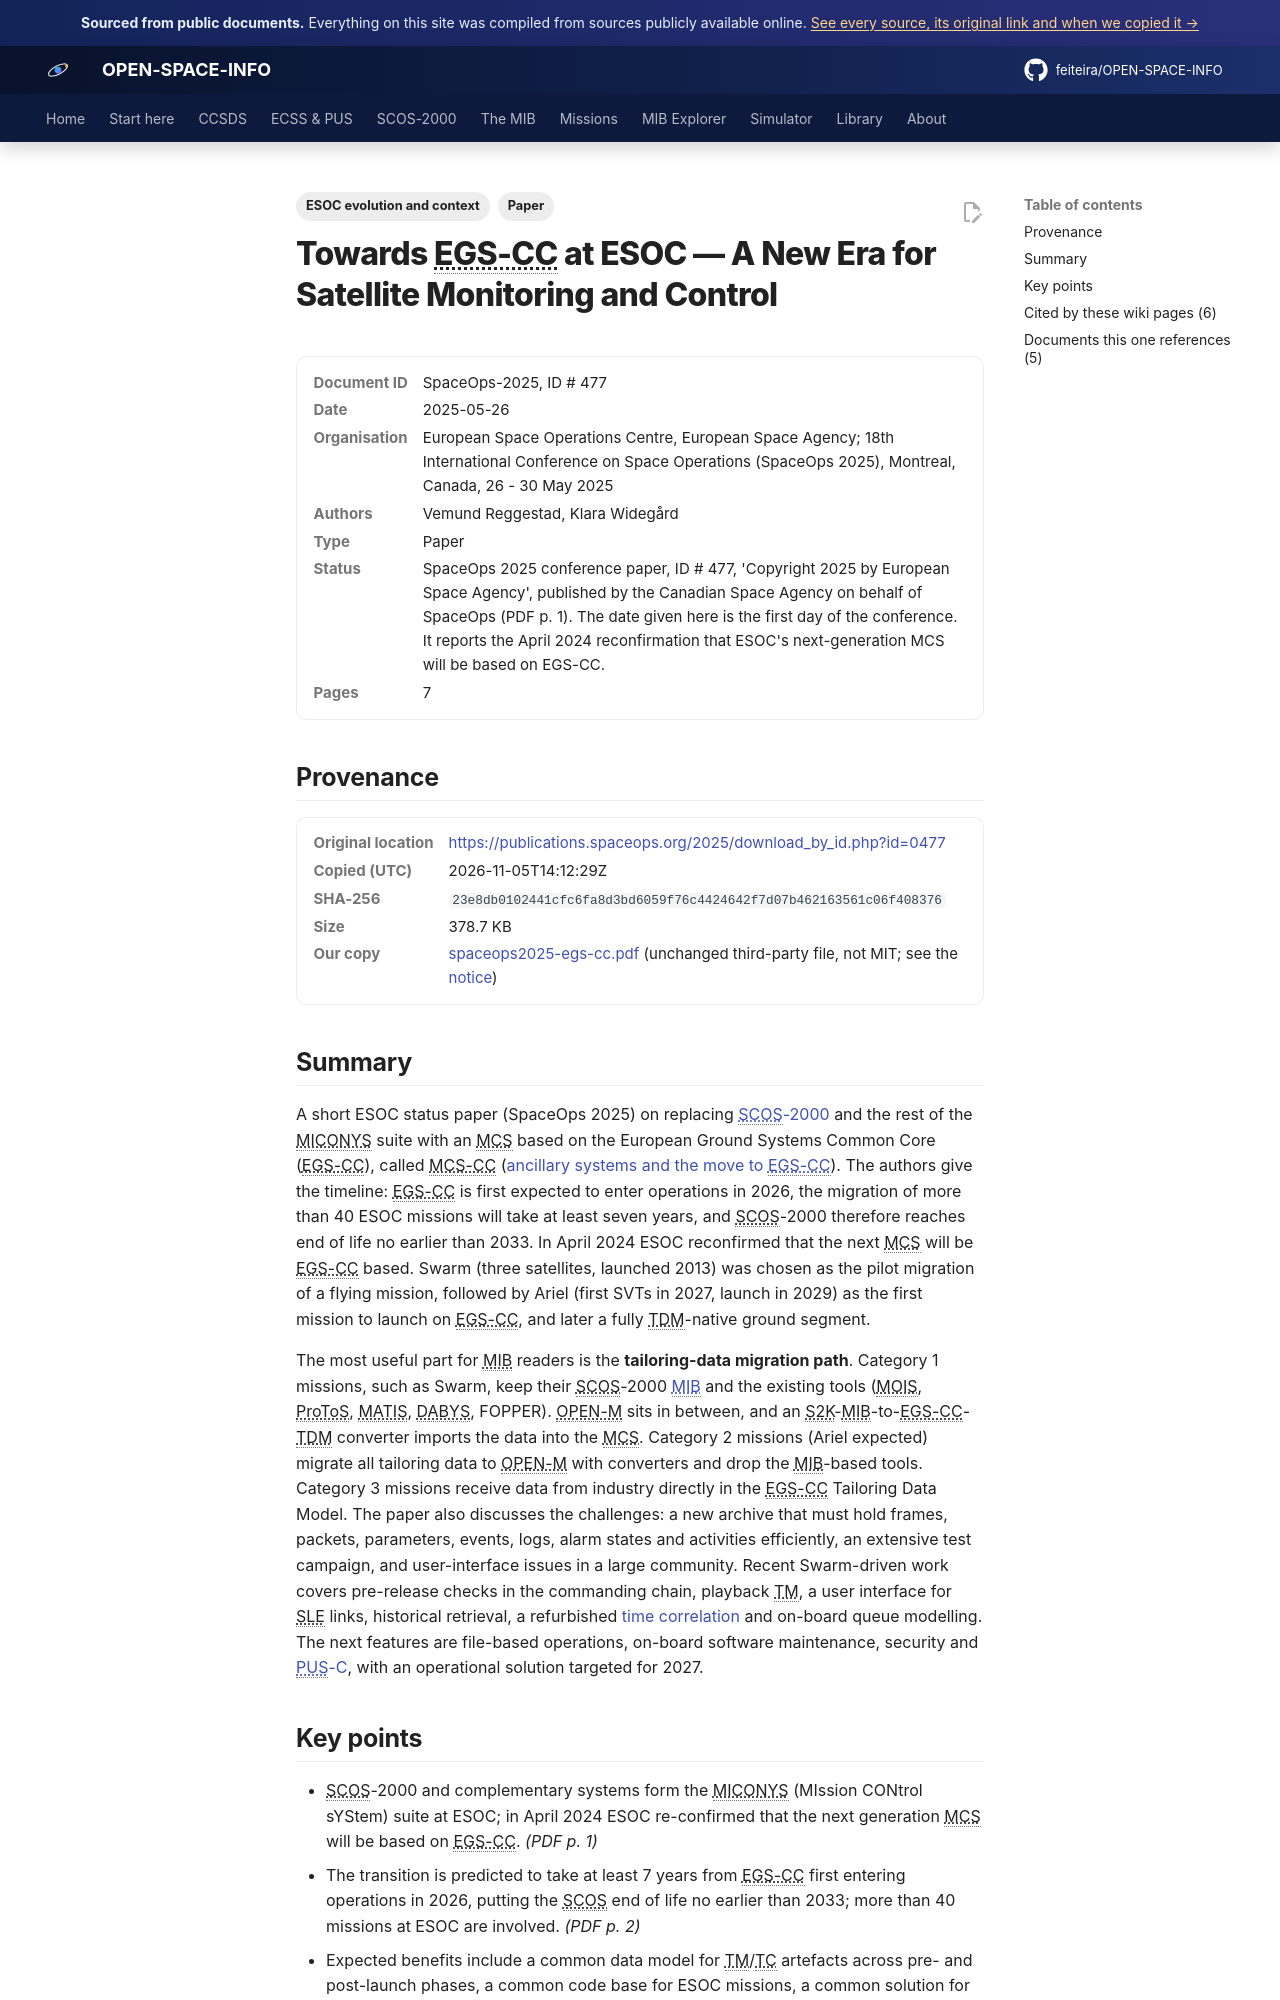

repository: feiteira/OPEN-SPACE-INFO · page: library/spaceops2025-egs-cc/index.html · generator: mkdocs

---
title: "Towards EGS-CC at ESOC (SpaceOps 2025)"
description: "A short ESOC status paper (SpaceOps 2025) on replacing SCOS-2000(../scos2000/index.md) and the rest of the MICONYS suite with an MCS based on the European Ground Systems Common Core (EGS-CC), called M"
tags: ["Paper", "ESOC evolution and context"]
sources: [spaceops2025-egs-cc]
---

# Towards EGS-CC at ESOC — A New Era for Satellite Monitoring and Control

<dl class="osi-meta"><dt>Document ID</dt><dd>SpaceOps-2025, ID # 477</dd><dt>Date</dt><dd>2025-05-26</dd><dt>Organisation</dt><dd>European Space Operations Centre, European Space Agency; 18th International Conference on Space Operations (SpaceOps 2025), Montreal, Canada, 26 - 30 May 2025</dd><dt>Authors</dt><dd>Vemund Reggestad, Klara Widegård</dd><dt>Type</dt><dd>Paper</dd><dt>Status</dt><dd>SpaceOps 2025 conference paper, ID # 477, 'Copyright 2025 by European Space Agency', published by the Canadian Space Agency on behalf of SpaceOps (PDF p. 1). The date given here is the first day of the conference. It reports the April 2024 reconfirmation that ESOC's next-generation MCS will be based on EGS-CC.</dd><dt>Pages</dt><dd>7</dd></dl>

## Provenance

<dl class="osi-meta"><dt>Original location</dt><dd><a href="https://publications.spaceops.org/2025/download_by_id.php?id=0477" rel="noopener">https://publications.spaceops.org/2025/download_by_id.php?id=0477</a></dd><dt>Copied (UTC)</dt><dd>2026-11-05T14:12:29Z</dd><dt>SHA-256</dt><dd><code>23e8db0102441cfc6fa8d3bd6059f76c4424642f7d07b462163561c06f408376</code></dd><dt>Size</dt><dd>378.7 KB</dd><dt>Our copy</dt><dd><a href="../third-party/context/spaceops2025-egs-cc.pdf">spaceops2025-egs-cc.pdf</a> (unchanged third-party file, not MIT; see the <a href="../third-party/NOTICE/">notice</a>)</dd></dl>

## Summary

A short ESOC status paper (SpaceOps 2025) on replacing [SCOS-2000](../scos2000/index.md) and the rest of the MICONYS suite with an MCS based on the European Ground Systems Common Core (EGS-CC), called MCS-CC ([ancillary systems and the move to EGS-CC](../scos2000/ancillary-and-egs-cc.md)). The authors give the timeline: EGS-CC is first expected to enter operations in 2026, the migration of more than 40 ESOC missions will take at least seven years, and SCOS-2000 therefore reaches end of life no earlier than 2033. In April 2024 ESOC reconfirmed that the next MCS will be EGS-CC based. Swarm (three satellites, launched 2013) was chosen as the pilot migration of a flying mission, followed by Ariel (first SVTs in 2027, launch in 2029) as the first mission to launch on EGS-CC, and later a fully TDM-native ground segment.

The most useful part for MIB readers is the **tailoring-data migration path**. Category 1 missions, such as Swarm, keep their SCOS-2000 [MIB](../mib/index.md) and the existing tools (MOIS, ProToS, MATIS, DABYS, FOPPER). OPEN-M sits in between, and an S2K-MIB-to-EGS-CC-TDM converter imports the data into the MCS. Category 2 missions (Ariel expected) migrate all tailoring data to OPEN-M with converters and drop the MIB-based tools. Category 3 missions receive data from industry directly in the EGS-CC Tailoring Data Model. The paper also discusses the challenges: a new archive that must hold frames, packets, parameters, events, logs, alarm states and activities efficiently, an extensive test campaign, and user-interface issues in a large community. Recent Swarm-driven work covers pre-release checks in the commanding chain, playback TM, a user interface for SLE links, historical retrieval, a refurbished [time correlation](../scos2000/time-correlation.md) and on-board queue modelling. The next features are file-based operations, on-board software maintenance, security and [PUS-C](../ecss/pus/pus-a-vs-pus-c.md), with an operational solution targeted for 2027.
